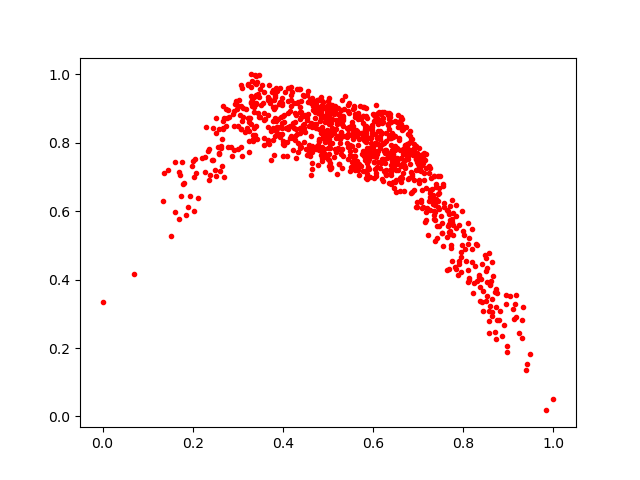

The file beside this chart, header and first rows:
0.60513496, 0.7760594
0.4519, 0.7805
0.2453, 0.8435
0.9177, 0.355
0.6361, 0.8707
0.6425, 0.7628
0.6268, 0.7697
0.2354, 0.6915
0.4171, 0.9083
0.6507, 0.6559
0.6984, 0.6136
0.6435, 0.817
0.8186, 0.5486
0.8912, 0.2679
0.8598, 0.3843
0.4264, 0.8196
0.704, 0.7219
0.6237, 0.8895
0.529, 0.8175
0.4584, 0.793
0.2769, 0.8717
0.545, 0.8412
0.8603, 0.3241
0.558, 0.7619
0.312, 0.8767
0.5473, 0.8861
0.5288, 0.822
0.307, 0.9687
0.7952, 0.4233
0.6883, 0.7656
0.629, 0.8275
0.6243, 0.7172
0.4874, 0.8792
0.3821, 0.9034
0.4745, 0.919
0.3853, 0.9614
0.354, 0.9692
0.8823, 0.3075
0.5509, 0.7629
0.6346, 0.8865
0.3348, 0.9325
0.5491, 0.7908
0.5436, 0.8244
0.2654, 0.733
0.484, 0.8912
0.2917, 0.7801
0.4177, 0.9254
0.5908, 0.8426
0.7648, 0.6049
0.7007, 0.7622
0.346, 0.9976
0.6477, 0.819
0.7318, 0.6355
0.4556, 0.7799
0.5875, 0.8731
0.795, 0.4658
0.6219, 0.798
0.6077, 0.8693
0.6593, 0.7804
0.733, 0.647
0.5294, 0.7799
... 913 more rows
